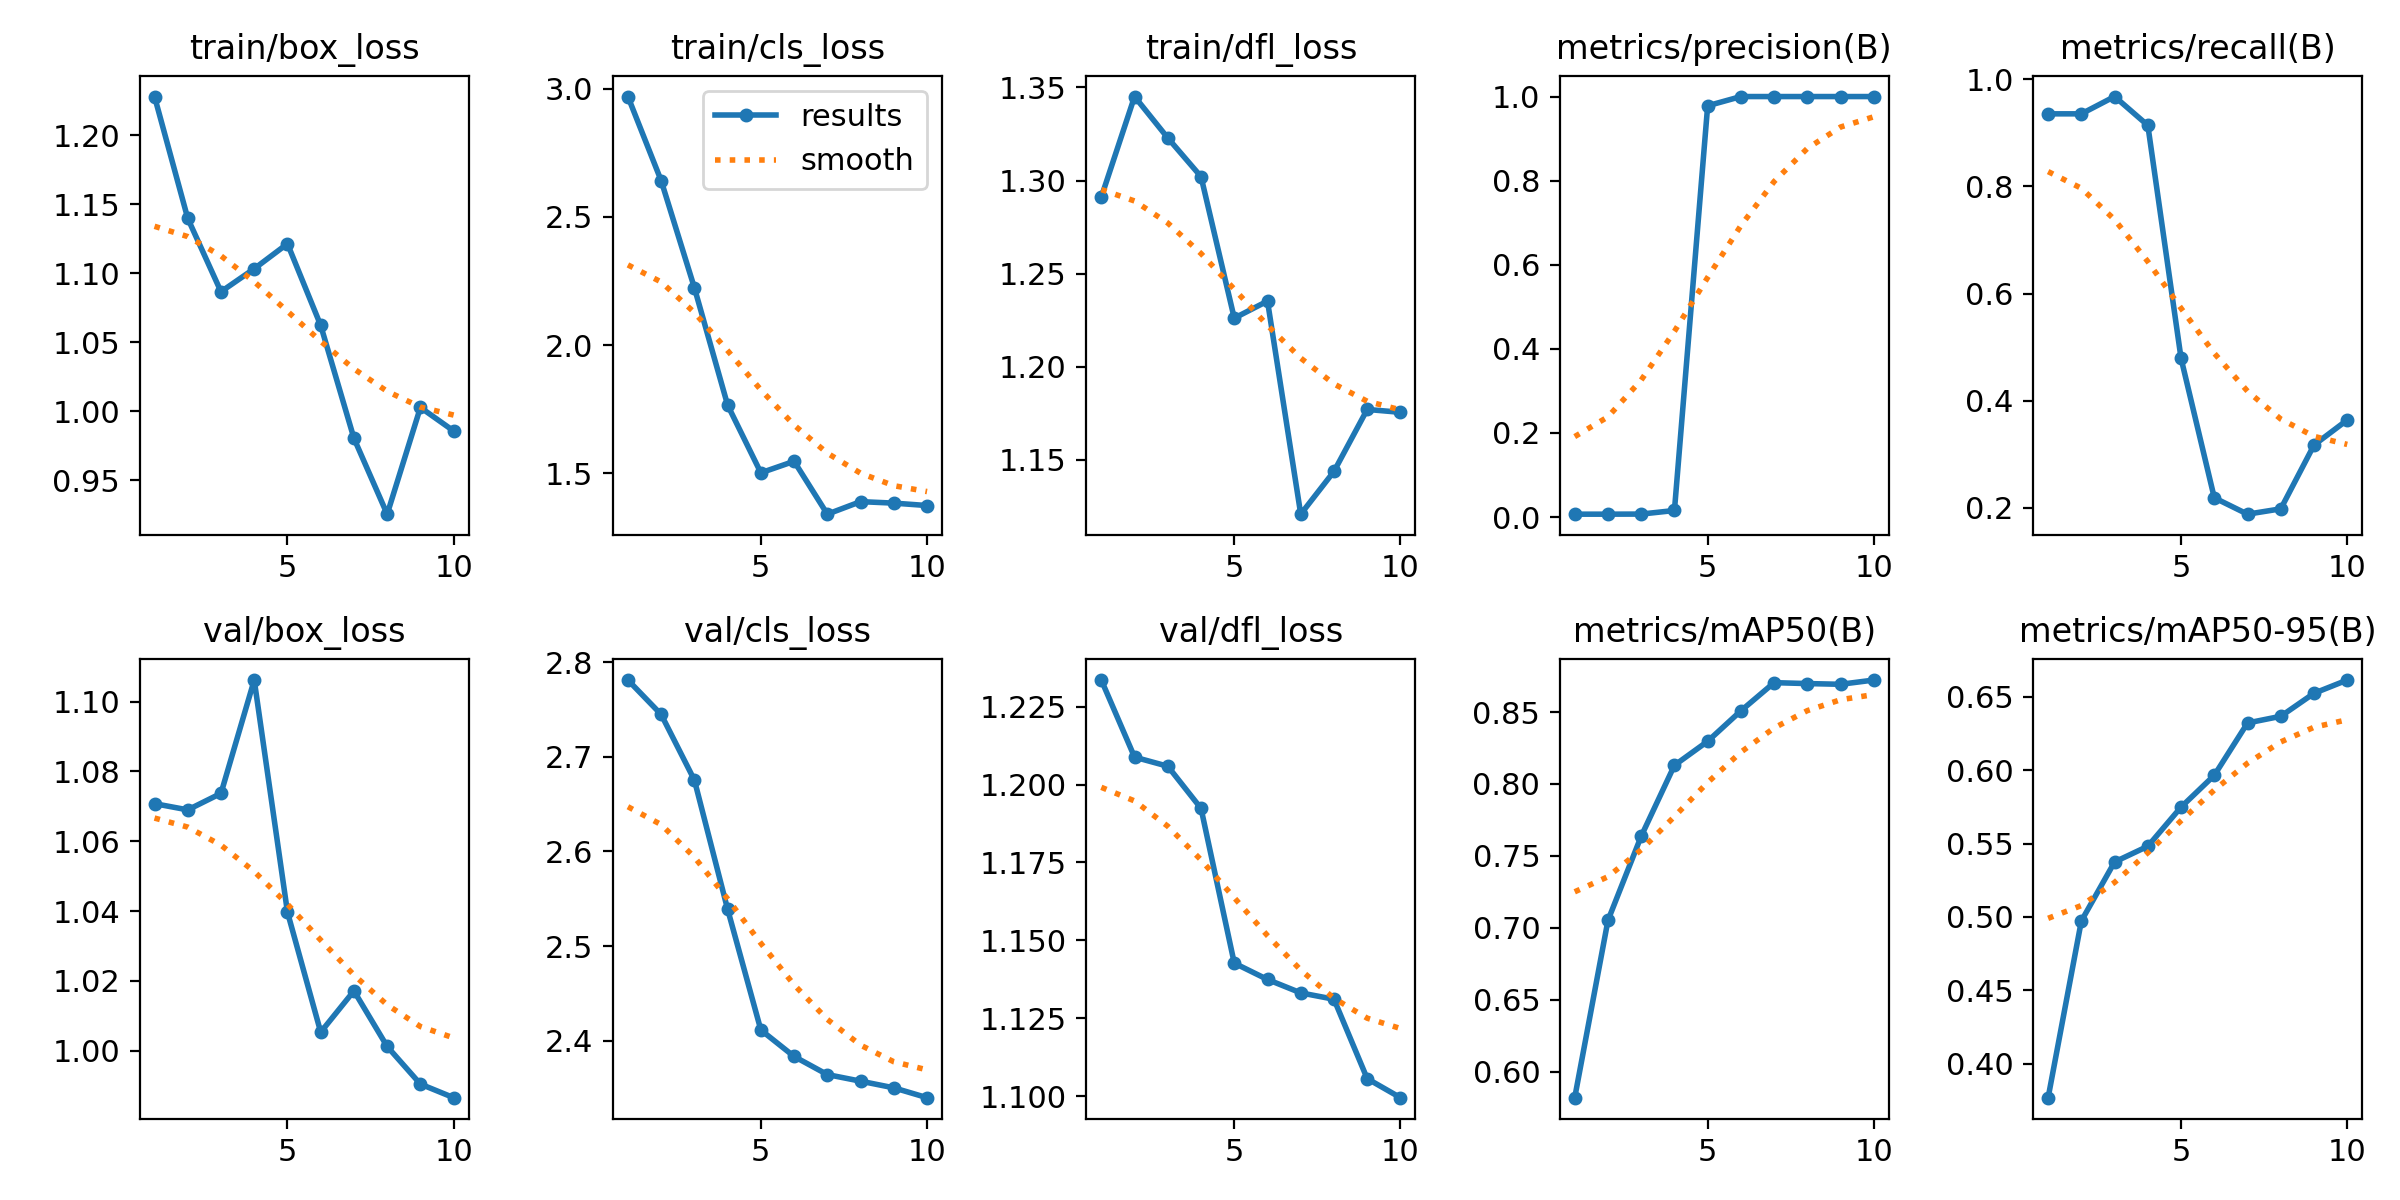

The table this chart was drawn from, first rows:
epoch, time, train/box_loss, train/cls_loss, train/dfl_loss, metrics/precision(B), metrics/recall(B), metrics/mAP50(B), metrics/mAP50-95(B), val/box_loss, val/cls_loss, val/dfl_loss, lr/pg0, lr/pg1, lr/pg2
1, 13.76, 1.228, 2.97, 1.291, 0.0069, 0.9355, 0.5818, 0.3767, 1.071, 2.781, 1.234, 4e-05, 4e-05, 4e-05
2, 26.84, 1.14, 2.642, 1.345, 0.0069, 0.9355, 0.7051, 0.4972, 1.069, 2.745, 1.209, 9.01e-05, 9.01e-05, 9.01e-05
3, 39.52, 1.087, 2.224, 1.323, 0.00714, 0.9677, 0.7636, 0.5374, 1.074, 2.675, 1.206, 0.0001283, 0.0001283, 0.0001283
4, 52.22, 1.103, 1.766, 1.302, 0.01565, 0.914, 0.813, 0.5481, 1.106, 2.539, 1.192, 0.0001547, 0.0001547, 0.0001547
5, 64.81, 1.121, 1.502, 1.226, 0.978, 0.4791, 0.8297, 0.5748, 1.04, 2.411, 1.143, 0.0001691, 0.0001691, 0.0001691
6, 77.36, 1.062, 1.547, 1.235, 1, 0.2189, 0.8509, 0.5965, 1.005, 2.383, 1.137, 0.0001717, 0.0001717, 0.0001717
7, 90.09, 0.9804, 1.34, 1.121, 1, 0.1884, 0.8705, 0.6322, 1.017, 2.364, 1.133, 0.0001624, 0.0001624, 0.0001624
8, 102.6, 0.9254, 1.389, 1.144, 1, 0.1983, 0.8698, 0.6368, 1.001, 2.357, 1.131, 0.0001412, 0.0001412, 0.0001412
9, 116.5, 1.003, 1.383, 1.177, 1, 0.3174, 0.8693, 0.6524, 0.9905, 2.35, 1.106, 0.0001082, 0.0001082, 0.0001082
10, 129.2, 0.9857, 1.374, 1.176, 1, 0.3641, 0.8723, 0.6615, 0.9866, 2.34, 1.099, 6.322e-05, 6.322e-05, 6.322e-05
